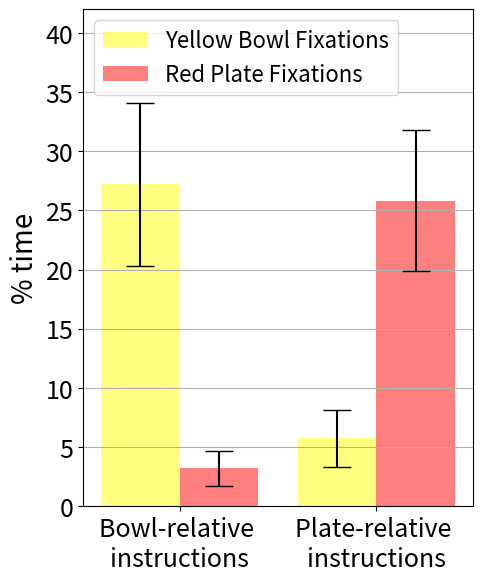

This figure's Python source:
#!/usr/bin/env python3

# BAR plot for Placement Exp Gaze Analysis

import matplotlib.pyplot as plt
import numpy as np 

my_dpi = 96
n_groups = 2

#KT- experts
# bowl_mean = (7.96, 0.98)
# plate_mean = (9.1, 12.44)
# bowl_std = (2.887504795, 0.3444793042)
# plate_std = (4.98141893, 3.400398964)

# KT - novices
# bowl_mean = (8.564832372,2.095708538)
# plate_mean = (3.056004211,11.54080015)
# bowl_std = (1.895773581,0.8309969122)
# plate_std = (1.093722849,1.785922959)

# video demos - all users
bowl_mean = (27.2, 5.73)
plate_mean = (3.21, 25.84)
bowl_std = (6.904718854, 2.373352712)
plate_std = (1.491990404, 5.949224444)

# create plot
fig, ax = plt.subplots(figsize=(500/my_dpi, 600/my_dpi), dpi=my_dpi)

# index = np.arange(n_groups)
# index = [0, 0.5]
index=[0, 1]
print(index)
bar_width = 0.4
opacity = 0.8
# plt.rcParams.update({'font.size': 18})

rects1 = plt.bar(index, bowl_mean, bar_width, yerr = bowl_std,
alpha=0.5,
ecolor='black',
label='Yellow Bowl Fixations',
capsize = 10,
color = ['yellow'])

rects2 = plt.bar([i + bar_width for i in index], plate_mean, bar_width, yerr = plate_std, 
alpha=0.5,
ecolor='black',
label='Red Plate Fixations',
capsize = 10,
color= ['red'])

#y = (5,10,15,20)
#plt.hlines(y,0,1.5,linestyles='dashed')
ax.yaxis.grid(True)
plt.ylim([0,42]) # video
# plt.ylim([0,17.5]) # KT - expert
# plt.ylim([0,15]) # KT- novices

# plt.xlabel('% time')
# plt.ylabel('% time', size=MEDIUM_SIZE)

# font sizes
SMALL_SIZE = 18
MEDIUM_SIZE = 20
LARGE_SIZE = 20
plt.ylabel('% time', size=MEDIUM_SIZE)
plt.rc('font', size=MEDIUM_SIZE)
plt.rc('xtick', labelsize=MEDIUM_SIZE)
plt.rc('ytick', labelsize=MEDIUM_SIZE)
plt.rc('legend', fontsize=SMALL_SIZE-2)
plt.rc('axes', titlesize=SMALL_SIZE)
plt.rc('axes', labelsize=SMALL_SIZE) 
ax.tick_params(axis='both', which='major', labelsize=SMALL_SIZE)
# ax.tick_params(axis='both', which='minor', labelsize=8)

# plt.title('All Users', fontsize=LARGE_SIZE)

plt.xticks([i + bar_width/2 for i in index], ('Bowl-relative \ninstructions','Plate-relative \ninstructions'))
# plt.legend(loc=0)
ax.legend(loc='upper left')#, bbox_to_anchor=(0.5, 1.05), ncol=3, fancybox=True, shadow=False)

plt.tight_layout()
plt.show()

